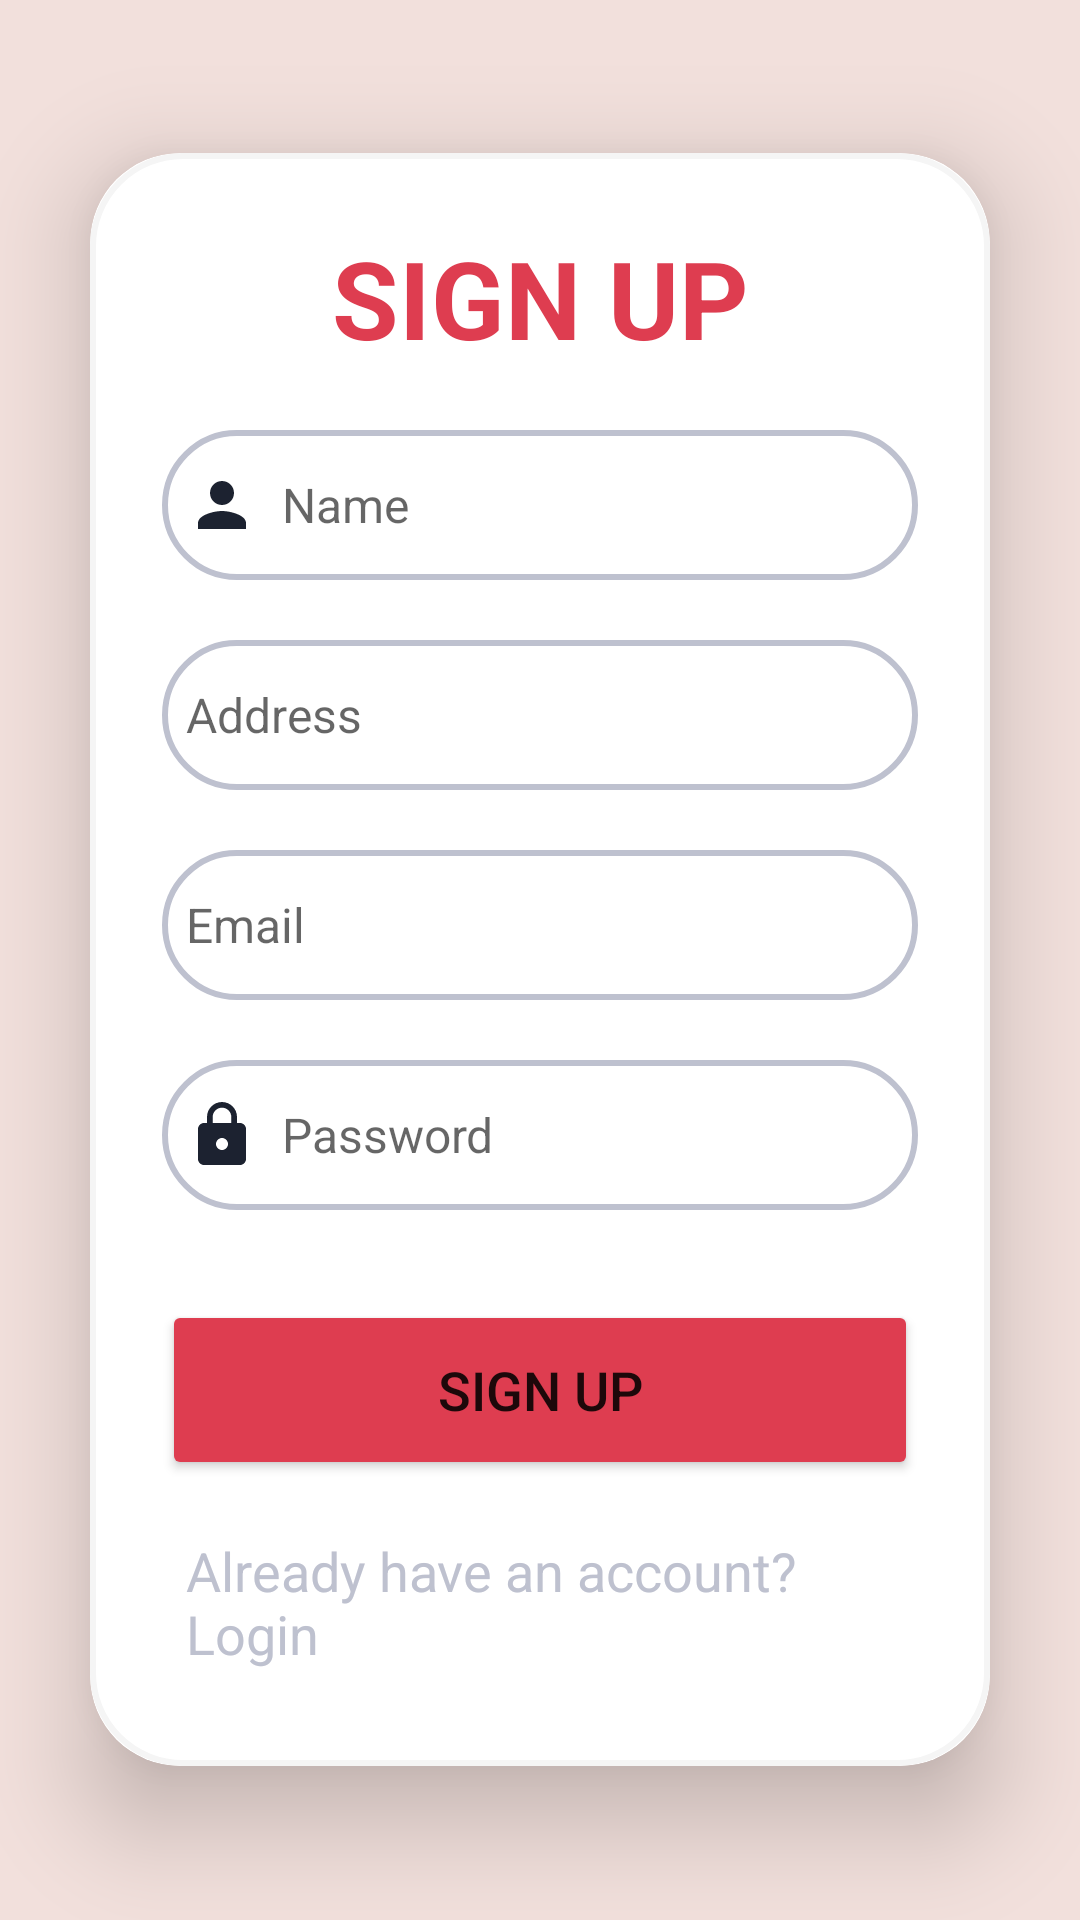

This screen was rendered from an Android layout file. Write that file and the resources it references.
<!-- AndroidManifest.xml: application theme Theme.SafetyNet -->
<!-- res/layout/activity_sign_up.xml -->
<?xml version="1.0" encoding="utf-8"?>
<LinearLayout
    xmlns:android="http://schemas.android.com/apk/res/android"
    xmlns:app="http://schemas.android.com/apk/res-auto"
    xmlns:tools="http://schemas.android.com/tools"
    android:layout_width="match_parent"
    android:layout_height="match_parent"
    android:orientation="vertical"
    android:gravity="center"
    android:background="@color/off_pink"
    tools:context=".SignUpActivity"
    tools:ignore="MissingClass">

    <androidx.cardview.widget.CardView
        android:layout_width="match_parent"
        android:layout_height="wrap_content"
        android:layout_margin="30dp"
        app:cardCornerRadius="30dp"
        app:cardElevation="20dp" >
        <LinearLayout
            android:layout_width="match_parent"
            android:layout_height="wrap_content"
            android:orientation="vertical"
            android:layout_gravity="center_horizontal"
            android:padding="24dp"
            android:background="@drawable/custom_edittext">
            <TextView
                android:layout_width="match_parent"
                android:layout_height="wrap_content"
                android:text="SIGN UP"
                android:textSize="36sp"
                android:textAlignment="center"
                android:textStyle="bold"
                android:textColor="@color/red"
                />
            <EditText
                android:id="@+id/signup_name"
                android:layout_width="match_parent"
                android:layout_height="50dp"
                android:layout_marginTop="20dp"
                android:background="@drawable/custom_input_text"
                android:drawableLeft="@drawable/ic_baseline_person_24"
                android:drawablePadding="8dp"
                android:hint="Name"
                android:padding="8dp"
                android:textColor="@color/ashe"
                android:textSize="16sp" />
            <EditText
                android:id="@+id/signup_address"
                android:layout_width="match_parent"
                android:layout_height="50dp"
                android:layout_marginTop="20dp"
                android:layout_marginBottom="20dp"
                android:background="@drawable/custom_input_text"
                android:drawableLeft="@drawable/ic_baseline_home_24"
                android:drawablePadding="8dp"
                android:hint="Address"
                android:padding="8dp"
                android:textColor="@color/ashe"
                android:textSize="16sp" />
            <EditText
                android:id="@+id/signup_email"
                android:layout_width="match_parent"
                android:layout_height="50dp"
                android:background="@drawable/custom_input_text"
                android:drawableLeft="@drawable/ic_baseline_email_24"
                android:drawablePadding="8dp"
                android:hint="Email"
                android:padding="8dp"
                android:textColor="@color/ashe"
                android:textSize="16sp" />
            <EditText
                android:id="@+id/signup_password"
                android:layout_width="match_parent"
                android:layout_height="50dp"
                android:layout_marginTop="20dp"
                android:background="@drawable/custom_input_text"
                android:drawableLeft="@drawable/ic_baseline_lock_24"
                android:drawablePadding="8dp"
                android:hint="Password"
                android:padding="8dp"
                android:textColor="@color/ashe"
                android:textSize="16sp" />
            <Button
                android:id="@+id/signup_button"
                android:layout_width="match_parent"
                android:layout_height="60dp"
                android:layout_marginTop="30dp"
                android:backgroundTint="@color/red"
                android:text="SIGN UP"
                android:textSize="18sp"
                app:cornerRadius="20dp" />
            <TextView
                android:layout_width="wrap_content"
                android:layout_height="wrap_content"
                android:id="@+id/signupRedirectText"
                android:text="Already have an account? Login"
                android:layout_gravity="center"
                android:padding="8dp"
                android:layout_marginTop="10dp"
                android:textColor="@color/ashe"
                android:textSize="18sp" />

        </LinearLayout>
    </androidx.cardview.widget.CardView>

</LinearLayout>
<!-- resources referenced by this layout -->
<resources>
  <color name="ashe">#BEC1CF</color>
  <color name="off_pink">#F2E0DC</color>
  <color name="red">#DE3D50</color>
  <!-- drawable custom_edittext (drawable) -->
  <?xml version="1.0" encoding="utf-8"?>
  <shape xmlns:android="http://schemas.android.com/apk/res/android"
      android:shape="rectangle">
      <stroke android:width="2dp"
          android:color="@color/platinum" />
  
      <corners android:radius="30dp" />
  
  </shape>
  <!-- drawable custom_input_text (drawable) -->
  <?xml version="1.0" encoding="utf-8"?>
  <shape xmlns:android="http://schemas.android.com/apk/res/android"
      android:shape="rectangle">
      <stroke android:width="2dp"
          android:color="@color/ashe" />
  
      <corners android:radius="30dp" />
  
  </shape>
  <!-- drawable ic_baseline_lock_24 (drawable) -->
  <vector android:height="24dp" android:tint="#1C2230"
      android:viewportHeight="24" android:viewportWidth="24"
      android:width="24dp" xmlns:android="http://schemas.android.com/apk/res/android">
      <path android:fillColor="@android:color/white" android:pathData="M18,8h-1L17,6c0,-2.76 -2.24,-5 -5,-5S7,3.24 7,6v2L6,8c-1.1,0 -2,0.9 -2,2v10c0,1.1 0.9,2 2,2h12c1.1,0 2,-0.9 2,-2L20,10c0,-1.1 -0.9,-2 -2,-2zM12,17c-1.1,0 -2,-0.9 -2,-2s0.9,-2 2,-2 2,0.9 2,2 -0.9,2 -2,2zM15.1,8L8.9,8L8.9,6c0,-1.71 1.39,-3.1 3.1,-3.1 1.71,0 3.1,1.39 3.1,3.1v2z"/>
  </vector>
  <!-- drawable ic_baseline_person_24 (drawable) -->
  <vector android:height="24dp" android:tint="#1C2230"
      android:viewportHeight="24" android:viewportWidth="24"
      android:width="24dp" xmlns:android="http://schemas.android.com/apk/res/android">
      <path android:fillColor="@android:color/white" android:pathData="M12,12c2.21,0 4,-1.79 4,-4s-1.79,-4 -4,-4 -4,1.79 -4,4 1.79,4 4,4zM12,14c-2.67,0 -8,1.34 -8,4v2h16v-2c0,-2.66 -5.33,-4 -8,-4z"/>
  </vector>
  <style name="Theme.SafetyNet" parent="Theme.MaterialComponents.DayNight.DarkActionBar">
          
          <item name="colorPrimary">@color/thick_red</item>
          <item name="colorPrimaryVariant">@color/red</item>
          <item name="colorOnPrimary">@color/white</item>
          
          <item name="colorSecondary">@color/teal_200</item>
          <item name="colorSecondaryVariant">@color/teal_700</item>
          <item name="colorOnSecondary">@color/black</item>
          
          <item name="android:statusBarColor">@color/ashe</item>
          
      </style>
  <color name="platinum">#F5F5F5</color>
  <color name="thick_red">#C64652</color>
  <color name="white">#FFFFFFFF</color>
  <color name="teal_200">#FF03DAC5</color>
  <color name="teal_700">#FF018786</color>
  <color name="black">#FF000000</color>
</resources>
